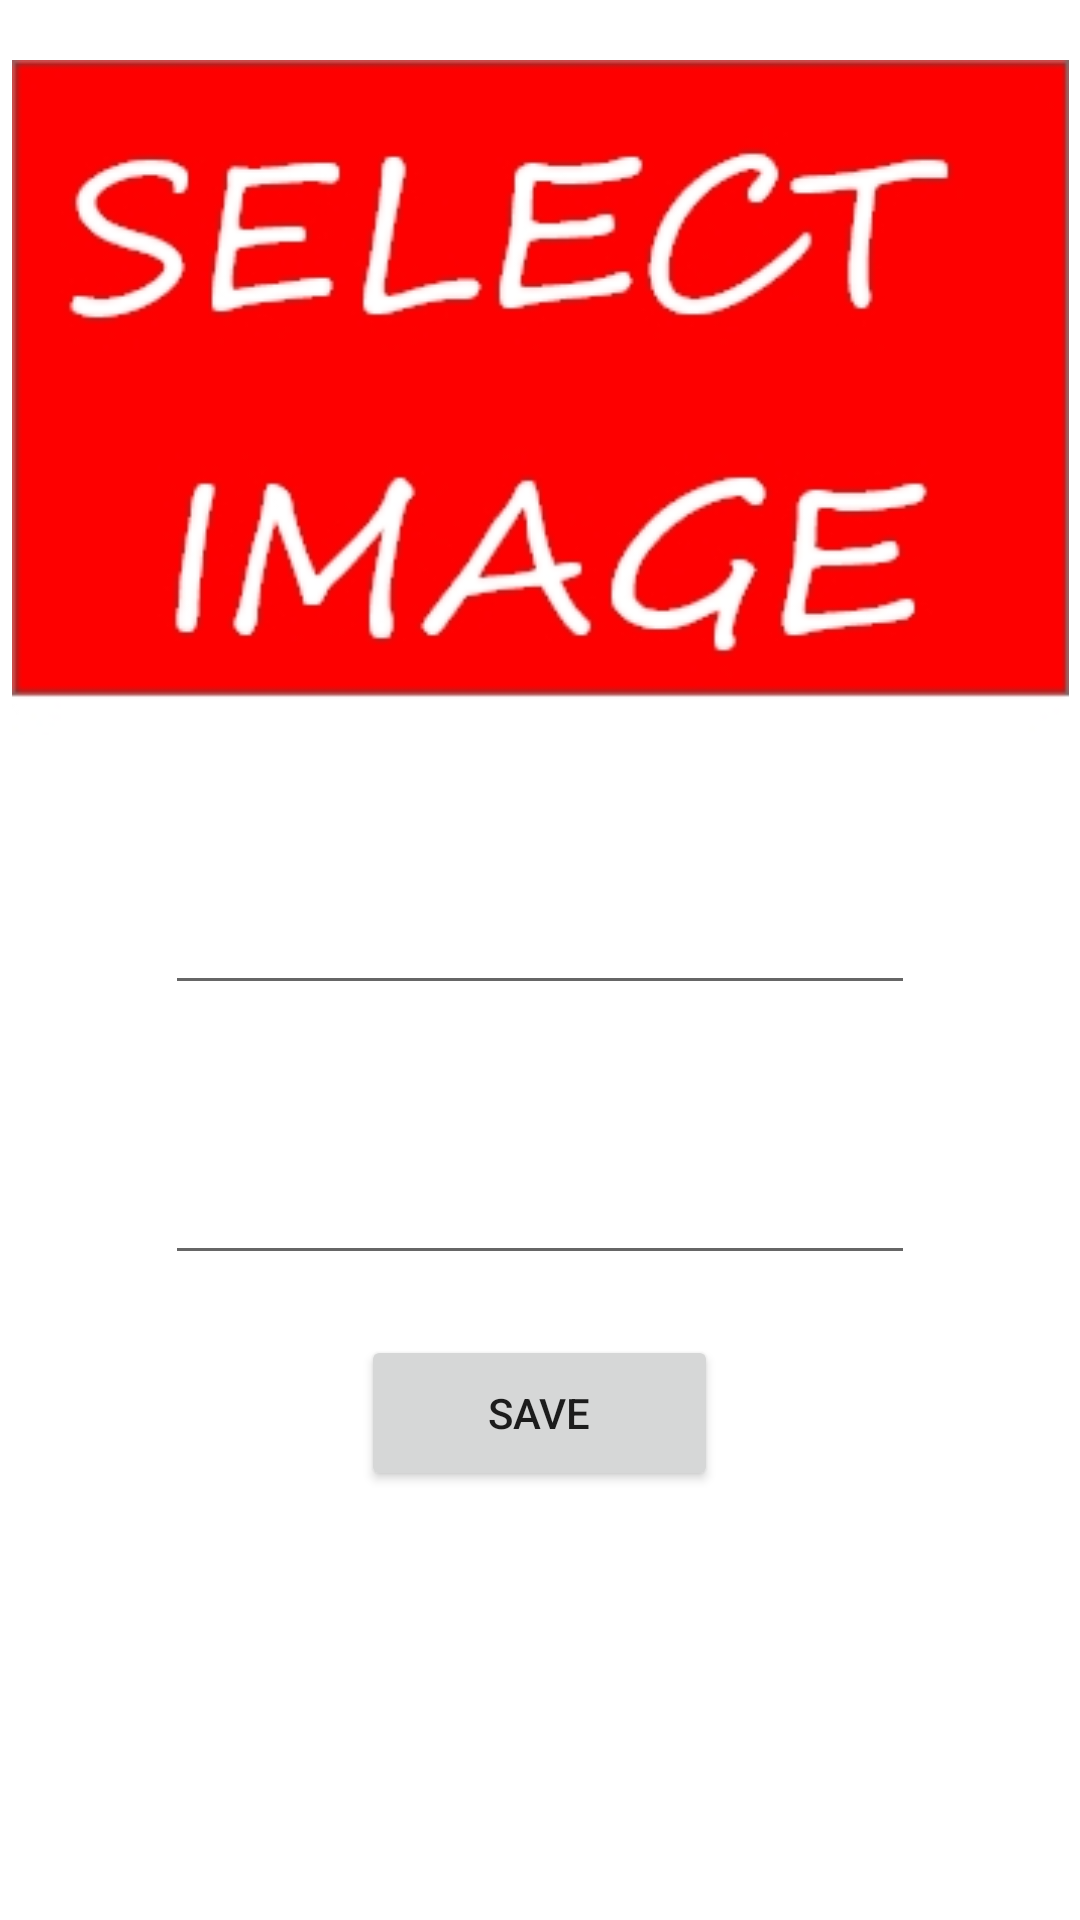

Android layout source for this screen:
<!-- AndroidManifest.xml: application theme Theme.ArtBookWithSQLiteDBSample -->
<!-- res/layout/activity_second.xml -->
<?xml version="1.0" encoding="utf-8"?>
<LinearLayout xmlns:android="http://schemas.android.com/apk/res/android"
    xmlns:app="http://schemas.android.com/apk/res-auto"
    xmlns:tools="http://schemas.android.com/tools"
    android:layout_width="match_parent"
    android:layout_height="match_parent"
    android:orientation="vertical"
    tools:context=".SecondActivity">



    <ImageView
        android:id="@+id/imageView"
        android:layout_width="401dp"
        android:layout_height="225dp"
        android:layout_marginTop="20dp"
        android:layout_gravity="center"
        app:srcCompat="@drawable/gg" />

    <EditText
        android:id="@+id/artistName"
        android:layout_margin="40dp"
        android:layout_width="250dp"
        android:layout_height="50dp"
        android:layout_gravity="center"
        android:maxLines="10"

      />

    <EditText
        android:id="@+id/artName"
        android:layout_width="250dp"
        android:layout_height="50dp"
        android:layout_gravity="center"
        android:maxLines="10"
       />

    <Button
        android:id="@+id/save"
        android:layout_width="119dp"
        android:layout_height="52dp"
        android:text="save"
        android:onClick="save"
        android:layout_gravity="center"
        android:layout_margin="20dp"
      />
</LinearLayout>
<!-- resources referenced by this layout -->
<resources>
  <!-- drawable gg: jpg bitmap (drawable, 35768 bytes) -->
  <style name="Theme.ArtBookWithSQLiteDBSample" parent="Theme.MaterialComponents.DayNight.DarkActionBar">
          
          <item name="colorPrimary">@color/purple_500</item>
          <item name="colorPrimaryVariant">@color/purple_700</item>
          <item name="colorOnPrimary">@color/white</item>
          
          <item name="colorSecondary">@color/teal_200</item>
          <item name="colorSecondaryVariant">@color/teal_700</item>
          <item name="colorOnSecondary">@color/black</item>
          
          <item name="android:statusBarColor" tools:targetApi="l">?attr/colorPrimaryVariant</item>
          
      </style>
  <!-- not gathered from this repository: default colours our renderer supplied (Android Studio template values) -->
  <color name="purple_500">#FF6200EE</color>
  <color name="purple_700">#FF3700B3</color>
  <color name="teal_200">#FF03DAC5</color>
  <color name="teal_700">#FF018786</color>
  <color name="black">#FF000000</color>
  <color name="white">#FFFFFFFF</color>
</resources>
